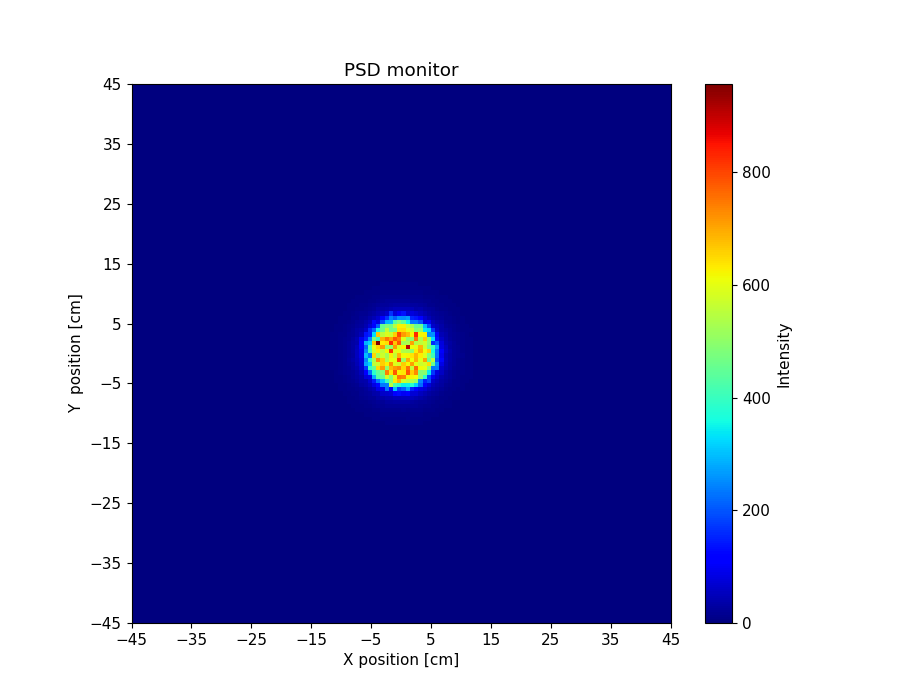

The data file committed next to this chart (first rows):
x_axis, Intensity, Error
0.000000000000000000e+00, 0.000000000000000000e+00, 0.000000000000000000e+00, 0.000000000000000000e+00, 0.000000000000000000e+00, 0.000000000000000000e+00, 0.000000000000000000e+00, 0.000000000000000000e+00, 0.000000000000000000e+00, 0.000000000000000000e+00, 0.000000000000000000e+00, 0.000000000000000000e+00, 0.000000000000000000e+00, 0.000000000000000000e+00, 0.000000000000000000e+00, 0.000000000000000000e+00, 0.000000000000000000e+00, 0.000000000000000000e+00, 0.000000000000000000e+00, 0.000000000000000000e+00, 0.000000000000000000e+00, 0.000000000000000000e+00, 0.000000000000000000e+00, 0.000000000000000000e+00
0.000000000000000000e+00, 0.000000000000000000e+00, 0.000000000000000000e+00, 0.000000000000000000e+00, 0.000000000000000000e+00, 0.000000000000000000e+00, 0.000000000000000000e+00, 0.000000000000000000e+00, 0.000000000000000000e+00, 0.000000000000000000e+00, 0.000000000000000000e+00, 0.000000000000000000e+00, 0.000000000000000000e+00, 0.000000000000000000e+00, 0.000000000000000000e+00, 0.000000000000000000e+00, 0.000000000000000000e+00, 0.000000000000000000e+00, 0.000000000000000000e+00, 0.000000000000000000e+00, 0.000000000000000000e+00, 0.000000000000000000e+00, 0.000000000000000000e+00, 0.000000000000000000e+00
0.000000000000000000e+00, 0.000000000000000000e+00, 0.000000000000000000e+00, 0.000000000000000000e+00, 0.000000000000000000e+00, 0.000000000000000000e+00, 0.000000000000000000e+00, 0.000000000000000000e+00, 0.000000000000000000e+00, 0.000000000000000000e+00, 0.000000000000000000e+00, 0.000000000000000000e+00, 0.000000000000000000e+00, 0.000000000000000000e+00, 0.000000000000000000e+00, 0.000000000000000000e+00, 0.000000000000000000e+00, 0.000000000000000000e+00, 0.000000000000000000e+00, 0.000000000000000000e+00, 0.000000000000000000e+00, 0.000000000000000000e+00, 0.000000000000000000e+00, 0.000000000000000000e+00
0.000000000000000000e+00, 0.000000000000000000e+00, 0.000000000000000000e+00, 0.000000000000000000e+00, 0.000000000000000000e+00, 0.000000000000000000e+00, 0.000000000000000000e+00, 0.000000000000000000e+00, 0.000000000000000000e+00, 0.000000000000000000e+00, 0.000000000000000000e+00, 0.000000000000000000e+00, 0.000000000000000000e+00, 0.000000000000000000e+00, 0.000000000000000000e+00, 0.000000000000000000e+00, 0.000000000000000000e+00, 0.000000000000000000e+00, 0.000000000000000000e+00, 0.000000000000000000e+00, 0.000000000000000000e+00, 0.000000000000000000e+00, 0.000000000000000000e+00, 0.000000000000000000e+00
0.000000000000000000e+00, 0.000000000000000000e+00, 0.000000000000000000e+00, 0.000000000000000000e+00, 0.000000000000000000e+00, 0.000000000000000000e+00, 0.000000000000000000e+00, 0.000000000000000000e+00, 0.000000000000000000e+00, 0.000000000000000000e+00, 0.000000000000000000e+00, 0.000000000000000000e+00, 0.000000000000000000e+00, 0.000000000000000000e+00, 0.000000000000000000e+00, 0.000000000000000000e+00, 0.000000000000000000e+00, 0.000000000000000000e+00, 0.000000000000000000e+00, 0.000000000000000000e+00, 0.000000000000000000e+00, 0.000000000000000000e+00, 0.000000000000000000e+00, 0.000000000000000000e+00
0.000000000000000000e+00, 0.000000000000000000e+00, 0.000000000000000000e+00, 0.000000000000000000e+00, 0.000000000000000000e+00, 0.000000000000000000e+00, 0.000000000000000000e+00, 0.000000000000000000e+00, 0.000000000000000000e+00, 0.000000000000000000e+00, 0.000000000000000000e+00, 0.000000000000000000e+00, 0.000000000000000000e+00, 0.000000000000000000e+00, 0.000000000000000000e+00, 0.000000000000000000e+00, 0.000000000000000000e+00, 0.000000000000000000e+00, 0.000000000000000000e+00, 0.000000000000000000e+00, 0.000000000000000000e+00, 0.000000000000000000e+00, 0.000000000000000000e+00, 0.000000000000000000e+00
0.000000000000000000e+00, 0.000000000000000000e+00, 0.000000000000000000e+00, 0.000000000000000000e+00, 0.000000000000000000e+00, 0.000000000000000000e+00, 0.000000000000000000e+00, 0.000000000000000000e+00, 0.000000000000000000e+00, 0.000000000000000000e+00, 0.000000000000000000e+00, 0.000000000000000000e+00, 0.000000000000000000e+00, 0.000000000000000000e+00, 0.000000000000000000e+00, 0.000000000000000000e+00, 0.000000000000000000e+00, 0.000000000000000000e+00, 0.000000000000000000e+00, 0.000000000000000000e+00, 0.000000000000000000e+00, 0.000000000000000000e+00, 0.000000000000000000e+00, 0.000000000000000000e+00
0.000000000000000000e+00, 0.000000000000000000e+00, 0.000000000000000000e+00, 0.000000000000000000e+00, 0.000000000000000000e+00, 0.000000000000000000e+00, 0.000000000000000000e+00, 0.000000000000000000e+00, 0.000000000000000000e+00, 0.000000000000000000e+00, 0.000000000000000000e+00, 0.000000000000000000e+00, 0.000000000000000000e+00, 0.000000000000000000e+00, 0.000000000000000000e+00, 0.000000000000000000e+00, 0.000000000000000000e+00, 0.000000000000000000e+00, 0.000000000000000000e+00, 0.000000000000000000e+00, 0.000000000000000000e+00, 0.000000000000000000e+00, 0.000000000000000000e+00, 0.000000000000000000e+00
0.000000000000000000e+00, 0.000000000000000000e+00, 0.000000000000000000e+00, 0.000000000000000000e+00, 0.000000000000000000e+00, 0.000000000000000000e+00, 0.000000000000000000e+00, 0.000000000000000000e+00, 0.000000000000000000e+00, 0.000000000000000000e+00, 0.000000000000000000e+00, 0.000000000000000000e+00, 0.000000000000000000e+00, 0.000000000000000000e+00, 0.000000000000000000e+00, 0.000000000000000000e+00, 0.000000000000000000e+00, 0.000000000000000000e+00, 0.000000000000000000e+00, 0.000000000000000000e+00, 0.000000000000000000e+00, 0.000000000000000000e+00, 0.000000000000000000e+00, 0.000000000000000000e+00
0.000000000000000000e+00, 0.000000000000000000e+00, 0.000000000000000000e+00, 0.000000000000000000e+00, 0.000000000000000000e+00, 0.000000000000000000e+00, 0.000000000000000000e+00, 0.000000000000000000e+00, 0.000000000000000000e+00, 0.000000000000000000e+00, 0.000000000000000000e+00, 0.000000000000000000e+00, 0.000000000000000000e+00, 0.000000000000000000e+00, 0.000000000000000000e+00, 0.000000000000000000e+00, 0.000000000000000000e+00, 0.000000000000000000e+00, 0.000000000000000000e+00, 0.000000000000000000e+00, 0.000000000000000000e+00, 0.000000000000000000e+00, 9.622384795999999711e-09, 6.412592508000000246e-05
0.000000000000000000e+00, 0.000000000000000000e+00, 0.000000000000000000e+00, 0.000000000000000000e+00, 0.000000000000000000e+00, 0.000000000000000000e+00, 0.000000000000000000e+00, 0.000000000000000000e+00, 0.000000000000000000e+00, 0.000000000000000000e+00, 0.000000000000000000e+00, 0.000000000000000000e+00, 0.000000000000000000e+00, 0.000000000000000000e+00, 0.000000000000000000e+00, 0.000000000000000000e+00, 0.000000000000000000e+00, 0.000000000000000000e+00, 0.000000000000000000e+00, 0.000000000000000000e+00, 0.000000000000000000e+00, 1.763719005999999940e-05, 1.431075490999999904e-04, 4.888120531999999964e-04
0.000000000000000000e+00, 0.000000000000000000e+00, 0.000000000000000000e+00, 0.000000000000000000e+00, 0.000000000000000000e+00, 0.000000000000000000e+00, 0.000000000000000000e+00, 0.000000000000000000e+00, 0.000000000000000000e+00, 0.000000000000000000e+00, 0.000000000000000000e+00, 0.000000000000000000e+00, 0.000000000000000000e+00, 0.000000000000000000e+00, 0.000000000000000000e+00, 0.000000000000000000e+00, 0.000000000000000000e+00, 0.000000000000000000e+00, 0.000000000000000000e+00, 0.000000000000000000e+00, 5.121724677000000071e-06, 1.971416681000000076e-04, 6.125861310000000519e-04, 1.273580928000000046e-03
0.000000000000000000e+00, 0.000000000000000000e+00, 0.000000000000000000e+00, 0.000000000000000000e+00, 0.000000000000000000e+00, 0.000000000000000000e+00, 0.000000000000000000e+00, 0.000000000000000000e+00, 0.000000000000000000e+00, 0.000000000000000000e+00, 0.000000000000000000e+00, 0.000000000000000000e+00, 0.000000000000000000e+00, 0.000000000000000000e+00, 0.000000000000000000e+00, 0.000000000000000000e+00, 0.000000000000000000e+00, 0.000000000000000000e+00, 0.000000000000000000e+00, 3.946975204000000080e-05, 2.803712679999999756e-04, 6.765066045999999517e-04, 1.240035857000000054e-03, 2.367689693999999907e-03
0.000000000000000000e+00, 0.000000000000000000e+00, 0.000000000000000000e+00, 0.000000000000000000e+00, 0.000000000000000000e+00, 0.000000000000000000e+00, 0.000000000000000000e+00, 0.000000000000000000e+00, 0.000000000000000000e+00, 0.000000000000000000e+00, 0.000000000000000000e+00, 0.000000000000000000e+00, 0.000000000000000000e+00, 0.000000000000000000e+00, 0.000000000000000000e+00, 0.000000000000000000e+00, 0.000000000000000000e+00, 0.000000000000000000e+00, 6.869473829999999683e-05, 4.236799332000000160e-04, 8.185338203999999738e-04, 1.515844593999999927e-03, 2.393598196999999900e-03, 3.200606403000000062e-03
0.000000000000000000e+00, 0.000000000000000000e+00, 0.000000000000000000e+00, 0.000000000000000000e+00, 0.000000000000000000e+00, 0.000000000000000000e+00, 0.000000000000000000e+00, 0.000000000000000000e+00, 0.000000000000000000e+00, 0.000000000000000000e+00, 0.000000000000000000e+00, 0.000000000000000000e+00, 0.000000000000000000e+00, 0.000000000000000000e+00, 0.000000000000000000e+00, 0.000000000000000000e+00, 0.000000000000000000e+00, 5.594194122999999867e-05, 4.825104082999999975e-04, 1.258557391999999943e-03, 1.526306125999999990e-03, 2.543733752999999872e-03, 3.020980940000000080e-03, 3.954481061000000332e-03
0.000000000000000000e+00, 0.000000000000000000e+00, 0.000000000000000000e+00, 0.000000000000000000e+00, 0.000000000000000000e+00, 0.000000000000000000e+00, 0.000000000000000000e+00, 0.000000000000000000e+00, 0.000000000000000000e+00, 0.000000000000000000e+00, 0.000000000000000000e+00, 0.000000000000000000e+00, 0.000000000000000000e+00, 0.000000000000000000e+00, 0.000000000000000000e+00, 0.000000000000000000e+00, 8.277289536999999817e-05, 5.208415017999999588e-04, 1.143728999000000017e-03, 1.666268856000000095e-03, 2.445925148000000111e-03, 3.564669490000000121e-03, 4.401947978000000233e-03, 5.565853180999999657e-03
0.000000000000000000e+00, 0.000000000000000000e+00, 0.000000000000000000e+00, 0.000000000000000000e+00, 0.000000000000000000e+00, 0.000000000000000000e+00, 0.000000000000000000e+00, 0.000000000000000000e+00, 0.000000000000000000e+00, 0.000000000000000000e+00, 0.000000000000000000e+00, 0.000000000000000000e+00, 0.000000000000000000e+00, 0.000000000000000000e+00, 0.000000000000000000e+00, 7.843655709000000469e-05, 5.147965877999999534e-04, 9.693089048999999806e-04, 1.870903054999999929e-03, 2.742760251000000201e-03, 3.603632152000000102e-03, 4.326529834999999664e-03, 5.418470836000000013e-03, 6.110301182999999976e-03
0.000000000000000000e+00, 0.000000000000000000e+00, 0.000000000000000000e+00, 0.000000000000000000e+00, 0.000000000000000000e+00, 0.000000000000000000e+00, 0.000000000000000000e+00, 0.000000000000000000e+00, 0.000000000000000000e+00, 0.000000000000000000e+00, 0.000000000000000000e+00, 0.000000000000000000e+00, 0.000000000000000000e+00, 0.000000000000000000e+00, 8.484305240000000270e-05, 4.174779844999999974e-04, 1.178486104000000092e-03, 1.779909605000000060e-03, 2.594922571999999823e-03, 3.607381942999999917e-03, 4.476023792000000286e-03, 5.756473552000000195e-03, 7.090240476000000090e-03, 8.563909906999999169e-03
0.000000000000000000e+00, 0.000000000000000000e+00, 0.000000000000000000e+00, 0.000000000000000000e+00, 0.000000000000000000e+00, 0.000000000000000000e+00, 0.000000000000000000e+00, 0.000000000000000000e+00, 0.000000000000000000e+00, 0.000000000000000000e+00, 0.000000000000000000e+00, 0.000000000000000000e+00, 0.000000000000000000e+00, 5.547765685000000075e-05, 4.240109040000000209e-04, 9.462036700999999642e-04, 1.582367350000000008e-03, 2.614434242000000016e-03, 3.278239560999999993e-03, 4.641108124999999626e-03, 5.913573424999999696e-03, 7.204043353999999705e-03, 8.213752229000000765e-03, 9.927165224999999482e-03
0.000000000000000000e+00, 0.000000000000000000e+00, 0.000000000000000000e+00, 0.000000000000000000e+00, 0.000000000000000000e+00, 0.000000000000000000e+00, 0.000000000000000000e+00, 0.000000000000000000e+00, 0.000000000000000000e+00, 0.000000000000000000e+00, 0.000000000000000000e+00, 0.000000000000000000e+00, 7.262656933000000647e-05, 3.684711848999999771e-04, 1.182069822999999966e-03, 1.744167193999999902e-03, 2.522529100999999947e-03, 3.429198549000000030e-03, 4.747856852000000016e-03, 5.712889193999999733e-03, 7.167619495000000264e-03, 7.980899596000000720e-03, 1.036307441000000086e-02, 1.110054715000000081e-02
0.000000000000000000e+00, 0.000000000000000000e+00, 0.000000000000000000e+00, 0.000000000000000000e+00, 0.000000000000000000e+00, 0.000000000000000000e+00, 0.000000000000000000e+00, 0.000000000000000000e+00, 0.000000000000000000e+00, 0.000000000000000000e+00, 0.000000000000000000e+00, 1.673312001999999844e-05, 3.870994733000000104e-04, 9.050876462000000339e-04, 1.808899745999999935e-03, 2.675608915000000140e-03, 3.798964455000000077e-03, 4.908042480999999860e-03, 5.258565064999999941e-03, 6.961533984000000189e-03, 7.935862113000000106e-03, 1.007168829000000022e-02, 1.141877963000000051e-02, 1.212114469999999930e-02
0.000000000000000000e+00, 0.000000000000000000e+00, 0.000000000000000000e+00, 0.000000000000000000e+00, 0.000000000000000000e+00, 0.000000000000000000e+00, 0.000000000000000000e+00, 0.000000000000000000e+00, 0.000000000000000000e+00, 0.000000000000000000e+00, 8.509265669999999978e-07, 1.987459195999999990e-04, 7.186707277999999834e-04, 1.356904499000000097e-03, 2.445447502000000061e-03, 3.282917263000000030e-03, 4.571945638999999617e-03, 5.757876498999999620e-03, 7.332929460999999642e-03, 8.449356430000000764e-03, 9.302750526000000755e-03, 1.090032106000000077e-02, 1.162701470999999952e-02, 1.292345733000000059e-02
0.000000000000000000e+00, 0.000000000000000000e+00, 0.000000000000000000e+00, 0.000000000000000000e+00, 0.000000000000000000e+00, 0.000000000000000000e+00, 0.000000000000000000e+00, 0.000000000000000000e+00, 0.000000000000000000e+00, 0.000000000000000000e+00, 1.412848815000000127e-04, 5.867931843999999938e-04, 1.323330249000000038e-03, 2.424017131000000009e-03, 3.045561521000000101e-03, 4.496906719000000330e-03, 5.922507268000000262e-03, 7.314254259999999896e-03, 8.201718518000000735e-03, 9.529305899999999940e-03, 1.121748893000000004e-02, 1.182199744999999982e-02, 1.338330564000000077e-02, 1.506852833999999981e-02
0.000000000000000000e+00, 0.000000000000000000e+00, 0.000000000000000000e+00, 0.000000000000000000e+00, 0.000000000000000000e+00, 0.000000000000000000e+00, 0.000000000000000000e+00, 0.000000000000000000e+00, 0.000000000000000000e+00, 5.249250110000000031e-05, 3.654576614999999803e-04, 1.222889931999999969e-03, 2.201795428999999901e-03, 3.197729847999999930e-03, 4.176915522000000311e-03, 5.845197112000000313e-03, 6.665809112000000390e-03, 7.646087735999999857e-03, 9.285038953999999456e-03, 1.073547264000000029e-02, 1.142748023000000022e-02, 1.300570948999999962e-02, 1.388924797999999995e-02, 1.530439786000000087e-02
0.000000000000000000e+00, 0.000000000000000000e+00, 0.000000000000000000e+00, 0.000000000000000000e+00, 0.000000000000000000e+00, 0.000000000000000000e+00, 0.000000000000000000e+00, 0.000000000000000000e+00, 1.298925282000000068e-05, 4.266983369000000169e-04, 8.886661902000000425e-04, 1.799002875000000039e-03, 2.822578647000000083e-03, 3.671093615999999980e-03, 4.800334964999999898e-03, 6.867317292000000087e-03, 7.563729055999999715e-03, 8.824868387999999786e-03, 1.051516693000000002e-02, 1.156572875999999951e-02, 1.369871339000000056e-02, 1.506676210000000050e-02, 1.527080603999999946e-02, 1.630953665000000122e-02
0.000000000000000000e+00, 0.000000000000000000e+00, 0.000000000000000000e+00, 0.000000000000000000e+00, 0.000000000000000000e+00, 0.000000000000000000e+00, 0.000000000000000000e+00, 2.470427248999999841e-07, 2.199298476000000079e-04, 7.527711099999999465e-04, 1.629346510999999959e-03, 2.298200320999999827e-03, 3.892999097999999894e-03, 4.818686210999999567e-03, 6.281566671000000067e-03, 7.501404461000000037e-03, 9.402364314999999903e-03, 1.065677783000000024e-02, 1.119696021999999971e-02, 1.315335542000000031e-02, 1.330043436000000016e-02, 1.514058105000000085e-02, 1.576645649000000052e-02, 1.689084739000000154e-02
0.000000000000000000e+00, 0.000000000000000000e+00, 0.000000000000000000e+00, 0.000000000000000000e+00, 0.000000000000000000e+00, 0.000000000000000000e+00, 0.000000000000000000e+00, 1.031816942000000019e-04, 5.656486793000000150e-04, 1.361206144000000080e-03, 2.168110960000000070e-03, 3.555762398000000216e-03, 4.720423026999999959e-03, 5.588300574999999909e-03, 7.247652222000000241e-03, 8.658189884000000100e-03, 1.000378721000000012e-02, 1.129664648000000028e-02, 1.253151429000000025e-02, 1.414596157000000062e-02, 1.530072728999999979e-02, 1.613396454000000022e-02, 1.672924770000000158e-02, 1.762953936999999902e-02
0.000000000000000000e+00, 0.000000000000000000e+00, 0.000000000000000000e+00, 0.000000000000000000e+00, 0.000000000000000000e+00, 0.000000000000000000e+00, 5.047088158999999937e-05, 4.698660485999999912e-04, 1.094955805999999919e-03, 1.986898538999999977e-03, 3.072659656000000135e-03, 4.418564340000000201e-03, 5.434790588999999922e-03, 6.681980141000000428e-03, 8.555434259999999611e-03, 9.194443677999999953e-03, 1.102449540000000061e-02, 1.239936489000000031e-02, 1.362277970000000046e-02, 1.501892410000000080e-02, 1.626195863000000005e-02, 1.638686040000000149e-02, 1.764520581999999907e-02, 1.790614357999999878e-02
0.000000000000000000e+00, 0.000000000000000000e+00, 0.000000000000000000e+00, 0.000000000000000000e+00, 0.000000000000000000e+00, 1.274342566000000076e-11, 2.305246543999999993e-04, 6.870799165999999470e-04, 1.668620391999999951e-03, 2.733633541000000076e-03, 3.738740128999999864e-03, 4.835844219000000159e-03, 6.927413466999999755e-03, 8.303959960999999709e-03, 9.392919652999999133e-03, 1.037238224000000021e-02, 1.219737134000000063e-02, 1.281177782000000008e-02, 1.511331791000000008e-02, 1.612975514000000027e-02, 1.665752356000000170e-02, 1.734888063000000064e-02, 1.786025160999999903e-02, 1.878988167999999861e-02
0.000000000000000000e+00, 0.000000000000000000e+00, 0.000000000000000000e+00, 0.000000000000000000e+00, 0.000000000000000000e+00, 7.046116060000000248e-05, 4.160991902000000251e-04, 1.448642315000000028e-03, 2.187996345000000134e-03, 3.407163289000000091e-03, 4.368285514999999640e-03, 5.951756968000000356e-03, 7.414210033000000373e-03, 8.525341953000000611e-03, 1.022901852000000084e-02, 1.217168773000000016e-02, 1.316054275999999947e-02, 1.448368935999999954e-02, 1.578371223000000004e-02, 1.623539917999999860e-02, 1.692029722999999902e-02, 1.738166237999999933e-02, 1.874835327000000038e-02, 1.845473149000000090e-02
0.000000000000000000e+00, 0.000000000000000000e+00, 0.000000000000000000e+00, 0.000000000000000000e+00, 4.558848177000000040e-06, 2.776803776000000257e-04, 1.170682861999999954e-03, 2.064491387000000084e-03, 3.588607925999999938e-03, 4.029045961999999821e-03, 5.673584415999999818e-03, 6.857011657000000072e-03, 8.493937793999999444e-03, 9.775552103999999437e-03, 1.204778746000000067e-02, 1.273540121999999948e-02, 1.535840961000000011e-02, 1.599627581999999923e-02, 1.643984113000000052e-02, 1.751201671000000154e-02, 1.713546834000000130e-02, 1.834225793999999868e-02, 1.886237288999999956e-02, 1.917529302999999852e-02
0.000000000000000000e+00, 0.000000000000000000e+00, 0.000000000000000000e+00, 0.000000000000000000e+00, 1.243167161000000107e-04, 8.099466567000000164e-04, 1.519089723000000090e-03, 2.618368391999999992e-03, 3.635833657000000184e-03, 4.724517652999999685e-03, 6.301141702999999913e-03, 8.013521750000000485e-03, 8.820310164000000688e-03, 1.044083774999999929e-02, 1.211207687999999935e-02, 1.320892427000000015e-02, 1.473731906000000022e-02, 1.665650931999999862e-02, 1.730845606000000134e-02, 1.781385297999999937e-02, 1.869398200000000135e-02, 1.859562836999999885e-02, 1.880408356000000045e-02, 1.869598114000000158e-02
0.000000000000000000e+00, 0.000000000000000000e+00, 0.000000000000000000e+00, 1.890708428999999849e-05, 4.058868343000000128e-04, 9.812418576000000135e-04, 1.940541546000000041e-03, 3.278960437000000023e-03, 4.600360599000000161e-03, 5.739038396999999840e-03, 7.166927241000000358e-03, 8.524878858000000531e-03, 1.017215307000000034e-02, 1.160242283000000041e-02, 1.313377028999999918e-02, 1.507658062000000014e-02, 1.548581538000000021e-02, 1.746654342999999845e-02, 1.754612405000000042e-02, 1.743394650999999934e-02, 1.766758963000000099e-02, 1.867454099999999936e-02, 1.884086173999999919e-02, 1.871287381999999985e-02
0.000000000000000000e+00, 0.000000000000000000e+00, 0.000000000000000000e+00, 1.759305642999999886e-04, 6.520113331000000319e-04, 1.600416425999999937e-03, 2.591998543999999866e-03, 3.869070481999999870e-03, 5.159086519000000322e-03, 6.351073974000000059e-03, 7.839677764000000174e-03, 9.753447014999999665e-03, 1.139573418999999949e-02, 1.241500344000000082e-02, 1.393706928000000046e-02, 1.563445373000000096e-02, 1.682676076000000007e-02, 1.675210225000000122e-02, 1.868788685000000171e-02, 1.886794418999999945e-02, 1.994060131000000013e-02, 2.015430974999999833e-02, 1.870787587000000141e-02, 1.805189189999999860e-02
0.000000000000000000e+00, 0.000000000000000000e+00, 9.154251652000000127e-06, 2.971880166000000082e-04, 1.072166050000000065e-03, 2.045970345000000176e-03, 3.238836639000000194e-03, 4.238328946999999659e-03, 6.074732531999999831e-03, 7.534122152000000128e-03, 8.609966230000000095e-03, 1.051663664999999935e-02, 1.217487714999999915e-02, 1.314532092000000006e-02, 1.493149918000000013e-02, 1.623532407000000122e-02, 1.672487724999999897e-02, 1.764415798999999924e-02, 1.834302493000000006e-02, 1.941794015000000012e-02, 1.899912408999999969e-02, 1.939668529000000002e-02, 1.880237959999999861e-02, 1.876700438000000054e-02
0.000000000000000000e+00, 0.000000000000000000e+00, 1.165990346000000022e-04, 7.555810402999999517e-04, 1.775453174999999922e-03, 2.611273773999999836e-03, 3.759492702999999922e-03, 5.640038509000000130e-03, 6.243299223999999870e-03, 8.341104939999999940e-03, 9.678084183000000562e-03, 1.065312747000000081e-02, 1.280838907000000047e-02, 1.414112242999999991e-02, 1.504480344999999976e-02, 1.601169301999999864e-02, 1.760278842000000121e-02, 1.799775257000000087e-02, 1.894829129999999959e-02, 1.873165678999999875e-02, 1.906162591000000114e-02, 1.814276845999999999e-02, 1.862156761000000049e-02, 1.716937346999999892e-02
0.000000000000000000e+00, 0.000000000000000000e+00, 3.791796529999999889e-04, 1.222877365000000095e-03, 2.101616451000000094e-03, 3.489518277999999803e-03, 4.426693124999999708e-03, 5.830922185000000230e-03, 7.500651702000000337e-03, 8.524856154999999741e-03, 1.058020167999999990e-02, 1.232845420000000004e-02, 1.420115991999999945e-02, 1.440124318999999944e-02, 1.639980851999999975e-02, 1.760775719000000003e-02, 1.831849680000000036e-02, 1.867124619000000083e-02, 1.796043261000000030e-02, 1.924157620999999985e-02, 1.788467163000000137e-02, 1.869989478000000024e-02, 1.912934436999999890e-02, 1.749025615000000117e-02
0.000000000000000000e+00, 5.654638021000000294e-05, 6.449286821999999572e-04, 1.741568039000000040e-03, 2.545079781999999916e-03, 3.442774005999999984e-03, 5.285138537999999574e-03, 6.645222279000000294e-03, 8.224375379999999264e-03, 1.031790655000000036e-02, 1.107896140999999925e-02, 1.293318444000000032e-02, 1.408799426999999931e-02, 1.549444802000000086e-02, 1.656305380000000146e-02, 1.753347405999999831e-02, 1.769627537000000028e-02, 1.787488031000000060e-02, 1.846365541999999901e-02, 1.896596556999999988e-02, 1.836060029000000093e-02, 1.777084866999999874e-02, 1.796187628000000050e-02, 1.762083052999999927e-02
6.516512699999999898e-07, 2.965500499000000103e-04, 1.111479379000000073e-03, 1.800152610999999903e-03, 2.857947969000000036e-03, 4.116607115000000400e-03, 5.890487023999999711e-03, 7.384662606999999913e-03, 8.182973467000000806e-03, 1.042861720000000034e-02, 1.311735753999999921e-02, 1.444489076000000059e-02, 1.454904999999999914e-02, 1.623840734000000022e-02, 1.688122800999999895e-02, 1.721312490000000139e-02, 1.888899938000000028e-02, 1.872552755999999999e-02, 1.834158007999999937e-02, 1.864266964000000151e-02, 1.819215236999999902e-02, 1.878132315000000108e-02, 1.813082300000000077e-02, 1.713739633999999956e-02
2.178654267999999866e-05, 4.875845329000000057e-04, 1.140121004999999996e-03, 2.309522411000000143e-03, 3.626859543000000071e-03, 5.131128302000000085e-03, 6.709480720999999592e-03, 7.646666950000000421e-03, 9.988977369000000273e-03, 1.117128229999999993e-02, 1.300846452999999958e-02, 1.366448051000000025e-02, 1.543981435000000083e-02, 1.634449967999999920e-02, 1.741389079000000076e-02, 1.942600465999999929e-02, 1.895179170000000149e-02, 1.895560622000000070e-02, 1.817757564999999964e-02, 1.840393577000000100e-02, 1.774575657000000001e-02, 1.758644264999999901e-02, 1.775563742000000125e-02, 1.795956750999999976e-02
1.614392656000000119e-04, 8.332558024000000447e-04, 1.663760038000000087e-03, 2.754515458999999816e-03, 4.456084756000000362e-03, 5.863738934000000021e-03, 6.454776885000000110e-03, 9.328118431999999835e-03, 1.075689521000000072e-02, 1.175625402999999972e-02, 1.316912194999999945e-02, 1.523697178000000055e-02, 1.588794504000000038e-02, 1.739947488000000153e-02, 1.897774375000000138e-02, 1.832824687999999938e-02, 1.864105866000000111e-02, 1.843520939999999941e-02, 1.920289731000000139e-02, 1.785438145999999893e-02, 1.744555077999999926e-02, 1.775938498000000088e-02, 1.752821738999999976e-02, 1.773263509000000057e-02
2.838552526000000112e-04, 1.430408905000000053e-03, 2.352138765000000124e-03, 3.304711999000000018e-03, 4.761090622000000057e-03, 6.704508425000000119e-03, 7.738356029999999934e-03, 9.047776949999999235e-03, 1.139087041000000008e-02, 1.249254301999999997e-02, 1.427446125999999940e-02, 1.581717310999999904e-02, 1.623815841999999912e-02, 1.749811730000000107e-02, 1.924958316000000003e-02, 1.939659653000000081e-02, 1.803504833999999835e-02, 1.876677654999999931e-02, 1.728884492000000092e-02, 1.740083868999999991e-02, 1.729528954999999882e-02, 1.790041029999999908e-02, 1.735208250999999841e-02, 1.831656153000000078e-02
4.803545567000000113e-04, 1.274847890000000089e-03, 3.031430852999999950e-03, 4.209528266000000379e-03, 4.886703695999999875e-03, 6.737999798999999568e-03, 8.099369748000000840e-03, 9.986409806999999722e-03, 1.233149094000000022e-02, 1.287727198999999954e-02, 1.485843480000000050e-02, 1.619236166999999879e-02, 1.653724571999999962e-02, 1.845474642999999845e-02, 1.789086777999999989e-02, 1.795111660000000067e-02, 1.891671648000000164e-02, 1.900746228999999898e-02, 1.796905844000000127e-02, 1.866414024000000171e-02, 1.740084671000000083e-02, 1.723598917000000036e-02, 1.786016425999999852e-02, 1.808680508000000062e-02
8.406101552999999550e-04, 1.695382001000000048e-03, 3.110540093999999804e-03, 4.591462868999999711e-03, 5.650631447000000092e-03, 7.317764097000000086e-03, 8.940430119000000037e-03, 1.076322338000000080e-02, 1.248023164999999962e-02, 1.388290640000000055e-02, 1.549555656999999920e-02, 1.615036871999999887e-02, 1.738844570999999867e-02, 1.798817995999999961e-02, 1.960639914999999858e-02, 1.791836137000000009e-02, 1.863106599000000085e-02, 1.869085222000000171e-02, 1.807857445999999993e-02, 1.741914775999999984e-02, 1.660780388000000080e-02, 1.928671129999999859e-02, 1.849070938999999858e-02, 2.002517838000000133e-02
1.072273548000000085e-03, 2.124722237999999812e-03, 2.999024012999999822e-03, 4.615908745000000223e-03, 5.814111099999999879e-03, 7.448973644000000255e-03, 9.633802630000000422e-03, 1.112425927999999981e-02, 1.343350104000000031e-02, 1.442640203999999947e-02, 1.556601013999999936e-02, 1.636206804000000029e-02, 1.698669875000000107e-02, 1.851743963000000021e-02, 1.834236428999999960e-02, 1.833193472000000171e-02, 1.909608726999999923e-02, 1.873879318000000113e-02, 1.760230026999999933e-02, 1.865889473000000021e-02, 1.722256143999999906e-02, 1.762135026999999896e-02, 1.873159739000000018e-02, 2.093039672000000101e-02
1.352293793999999934e-03, 2.511089631999999846e-03, 3.646633295999999937e-03, 5.279777101000000285e-03, 7.056022424999999938e-03, 8.283382506999999867e-03, 1.034390286000000034e-02, 1.233151654999999937e-02, 1.396892054999999966e-02, 1.458744877000000065e-02, 1.587312218999999830e-02, 1.658675736999999997e-02, 1.682665364000000136e-02, 1.895432186999999880e-02, 1.848072725999999957e-02, 1.819305981999999947e-02, 1.868508073999999852e-02, 1.742742972999999918e-02, 1.760492785000000032e-02, 1.794863949999999861e-02, 1.721705038000000132e-02, 1.855185553999999862e-02, 1.913246886000000146e-02, 2.188257962999999931e-02
1.653699491999999997e-03, 2.784651848000000048e-03, 4.565586257999999786e-03, 5.942290622000000362e-03, 7.015825053000000061e-03, 9.453733213000000205e-03, 1.139868777000000062e-02, 1.215792415000000078e-02, 1.337622372999999927e-02, 1.563037847000000105e-02, 1.670108509000000144e-02, 1.660651057000000000e-02, 1.827446115000000079e-02, 1.826614074999999976e-02, 1.956092534000000022e-02, 1.925504945999999967e-02, 1.912025139999999970e-02, 1.792870863000000162e-02, 1.854870553000000089e-02, 1.858574333000000134e-02, 1.912756419999999888e-02, 1.877261922999999902e-02, 2.117792157000000092e-02, 2.215640241000000135e-02
1.867325622000000091e-03, 3.089559682999999841e-03, 4.678752962000000057e-03, 6.286894751999999933e-03, 7.752250827000000191e-03, 9.632234883999999872e-03, 1.203984838000000078e-02, 1.239220947000000024e-02, 1.447061286000000078e-02, 1.612400920000000085e-02, 1.659874385000000008e-02, 1.740026474000000087e-02, 1.764445267999999872e-02, 1.860814112000000117e-02, 1.864271653999999973e-02, 1.825108099000000150e-02, 1.884802336000000050e-02, 1.809077482999999972e-02, 1.928525920000000171e-02, 1.787068534000000111e-02, 1.850042425000000129e-02, 1.948191239000000158e-02, 2.115288788999999947e-02, 2.342351498000000073e-02
2.469768184999999918e-03, 3.822871662000000212e-03, 5.320334977999999909e-03, 6.458862618000000243e-03, 8.200252679000000211e-03, 9.717473880999999425e-03, 1.253115794000000081e-02, 1.273401836000000002e-02, 1.480184460000000084e-02, 1.589404607000000080e-02, 1.700923227000000065e-02, 1.791176502000000129e-02, 1.842899289999999982e-02, 1.879133220000000007e-02, 1.865878929999999908e-02, 1.816219033000000121e-02, 1.875898180000000123e-02, 1.776035892000000019e-02, 1.802185242000000145e-02, 1.741350716999999840e-02, 1.878822549000000106e-02, 2.079901832000000117e-02, 2.242284800999999952e-02, 2.712605839999999990e-02
2.627000868999999992e-03, 3.936526263999999900e-03, 5.183025271999999739e-03, 6.831337774000000203e-03, 8.480419100000000793e-03, 9.800263596999999813e-03, 1.197648794999999974e-02, 1.386637723000000086e-02, 1.528147912999999920e-02, 1.632321454999999949e-02, 1.709168000999999881e-02, 1.734107600000000041e-02, 1.973547854000000032e-02, 1.917938858999999885e-02, 1.860866971999999842e-02, 1.831695905000000138e-02, 1.774626337999999845e-02, 1.811539734999999957e-02, 1.796711713999999890e-02, 1.676086317999999839e-02, 1.906700241999999962e-02, 2.117007946000000126e-02, 2.370306028000000037e-02, 2.751696857000000135e-02
3.218191842000000125e-03, 4.173949566000000055e-03, 5.419576887999999655e-03, 6.911666212000000357e-03, 9.190316498999999764e-03, 1.149847541999999938e-02, 1.239514279999999989e-02, 1.411550559000000066e-02, 1.562570895000000085e-02, 1.746066933999999848e-02, 1.767073556000000115e-02, 1.768418743999999876e-02, 1.934244092999999956e-02, 1.900630185000000069e-02, 1.771867682999999846e-02, 1.807183937999999948e-02, 1.688481023999999914e-02, 1.733584001999999985e-02, 1.776513660999999925e-02, 1.809701938999999996e-02, 1.885647615999999985e-02, 2.148659912000000158e-02, 2.729070980000000007e-02, 3.126406527000000213e-02
3.194206909000000053e-03, 4.613362533000000230e-03, 6.031317207999999618e-03, 7.333582968000000417e-03, 9.145948293000000229e-03, 1.109277231000000037e-02, 1.282337398999999940e-02, 1.498310232000000033e-02, 1.566634189999999843e-02, 1.585329945000000032e-02, 1.810370894999999841e-02, 1.818600416000000150e-02, 1.781683273999999997e-02, 1.947117886000000048e-02, 1.853022614000000151e-02, 1.830189092999999836e-02, 1.733333814999999875e-02, 1.656443608000000151e-02, 1.713901999000000051e-02, 1.936422767000000114e-02, 2.090167936999999879e-02, 2.197679464999999915e-02, 2.590184280999999894e-02, 3.103245870999999864e-02
3.123746254000000014e-03, 4.748360117999999609e-03, 6.664181905000000211e-03, 8.313747354999999686e-03, 9.475375378000000515e-03, 1.148195852000000010e-02, 1.343641861000000048e-02, 1.338895627000000026e-02, 1.639085772999999968e-02, 1.734540149999999961e-02, 1.842613770000000109e-02, 1.798214669999999987e-02, 1.856459292999999844e-02, 1.928382285000000002e-02, 1.843764313000000044e-02, 1.825350288999999862e-02, 1.807709899999999925e-02, 1.782696186000000058e-02, 1.749107408999999932e-02, 1.883963125999999974e-02, 2.064206597999999893e-02, 2.272939338000000073e-02, 2.911721245999999985e-02, 3.707404656999999798e-02
3.745382169999999979e-03, 5.048013898000000381e-03, 6.527199741000000097e-03, 8.443615108999999799e-03, 1.009786841999999948e-02, 1.212202438000000056e-02, 1.365329512999999967e-02, 1.526854935999999961e-02, 1.693977376999999951e-02, 1.702914578999999845e-02, 1.893326043000000125e-02, 1.845967399000000148e-02, 1.809625185999999900e-02, 1.856524324000000115e-02, 1.867723282000000040e-02, 1.817955744000000068e-02, 1.837278426000000034e-02, 1.837387445999999827e-02, 1.835038409999999870e-02, 1.876912040999999948e-02, 2.098941991000000118e-02, 2.577558317000000140e-02, 3.057900273999999974e-02, 3.412276706999999715e-02
3.569541697000000111e-03, 5.481228083000000417e-03, 6.664871028999999614e-03, 8.253170698999999153e-03, 1.063810291000000068e-02, 1.214638349999999992e-02, 1.360343942000000021e-02, 1.593043095000000117e-02, 1.651393753999999894e-02, 1.705549157000000107e-02, 1.845567660999999915e-02, 1.852290825999999835e-02, 1.959162082999999985e-02, 1.786504876999999922e-02, 1.810484576999999914e-02, 1.813704567000000087e-02, 1.706616852999999837e-02, 1.701380464999999870e-02, 1.821122039999999859e-02, 1.979418456000000062e-02, 2.192658037000000046e-02, 2.625703008000000033e-02, 3.200066279000000208e-02, 3.722845561000000247e-02
3.985270412999999609e-03, 4.825700183999999740e-03, 6.735977903999999621e-03, 9.162974063000000127e-03, 1.068811983999999951e-02, 1.256298297000000078e-02, 1.410306163999999925e-02, 1.543812578999999990e-02, 1.687672118999999915e-02, 1.772903446000000105e-02, 1.946855650999999854e-02, 1.782498051999999861e-02, 1.917081211999999840e-02, 1.960542511000000140e-02, 1.853736552000000148e-02, 1.893380395999999868e-02, 1.814114355999999970e-02, 1.844149437999999946e-02, 1.763586118000000022e-02, 1.927092286000000113e-02, 2.205131617000000155e-02, 2.905208052999999971e-02, 3.085986656000000092e-02, 4.114294548999999912e-02
3.813188864999999921e-03, 5.952501564000000148e-03, 7.134641124999999660e-03, 9.246991770999999499e-03, 1.067026880999999948e-02, 1.281709280999999978e-02, 1.445402322000000073e-02, 1.592574055000000113e-02, 1.637574844000000071e-02, 1.784508008999999978e-02, 1.802930000999999893e-02, 1.885962279999999977e-02, 1.899452848999999902e-02, 1.822928835999999830e-02, 1.806960708000000110e-02, 1.776295163999999996e-02, 1.728306536999999962e-02, 1.799881807999999944e-02, 1.831739479000000018e-02, 2.078724610000000014e-02, 2.453643156999999950e-02, 2.685843106000000008e-02, 3.471019798999999684e-02, 4.248556810000000267e-02
4.143588931000000315e-03, 5.913688607999999583e-03, 7.817796461999999141e-03, 9.517925927999999758e-03, 1.142523678000000042e-02, 1.318735373000000030e-02, 1.399911522000000033e-02, 1.589958119000000128e-02, 1.616858346000000016e-02, 1.766751675000000077e-02, 1.870207714999999951e-02, 1.801487186000000004e-02, 1.839826102000000074e-02, 1.785098675999999968e-02, 1.837088130999999999e-02, 1.767742496000000024e-02, 1.670472791999999887e-02, 1.730543871999999997e-02, 1.875925562999999907e-02, 2.097664642999999898e-02, 2.476613748999999948e-02, 3.017733273999999993e-02, 3.232994144000000264e-02, 4.418091913999999676e-02
4.786306050999999950e-03, 5.920482270999999699e-03, 7.661977191999999603e-03, 9.327358176000000167e-03, 1.138742939999999940e-02, 1.305916418999999995e-02, 1.432879222000000077e-02, 1.651557630999999846e-02, 1.706904455999999973e-02, 1.795604355999999915e-02, 1.766341546000000165e-02, 1.805839061999999981e-02, 1.778286231000000134e-02, 1.817366123999999972e-02, 1.817312256000000112e-02, 1.812366765000000129e-02, 1.710473935999999931e-02, 1.882376255999999859e-02, 1.865306547000000065e-02, 2.035311911000000154e-02, 2.345885991000000101e-02, 2.946663424000000100e-02, 3.904011210000000315e-02, 4.597312759999999665e-02
4.436831579000000310e-03, 5.912951102000000084e-03, 7.637462870999999799e-03, 9.619677591000000763e-03, 1.151613150000000037e-02, 1.328623921999999916e-02, 1.503153953999999959e-02, 1.616952879999999926e-02, 1.674055798999999831e-02, 1.841080818999999910e-02, 1.886721235999999982e-02, 1.899159347999999914e-02, 1.851547691999999926e-02, 1.788975356999999988e-02, 1.855466178999999952e-02, 1.823852097000000158e-02, 1.780274118000000141e-02, 1.753013533999999915e-02, 1.849577189999999927e-02, 2.171830686999999885e-02, 2.552543441999999968e-02, 2.918557814999999875e-02, 3.800293604999999825e-02, 4.536295156999999717e-02
... 68 more rows
